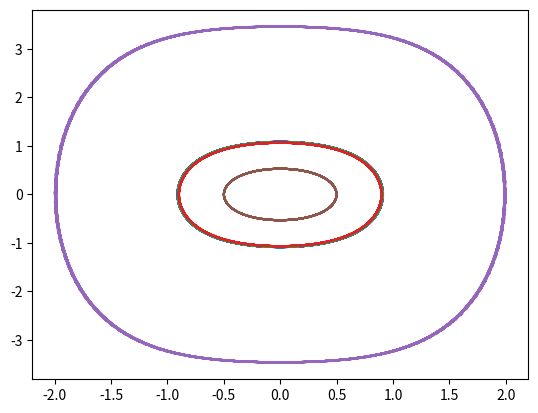
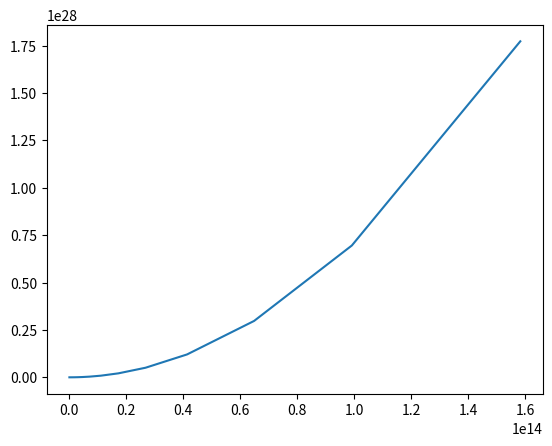
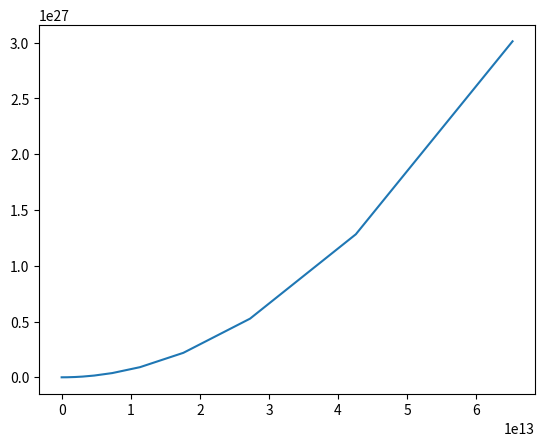
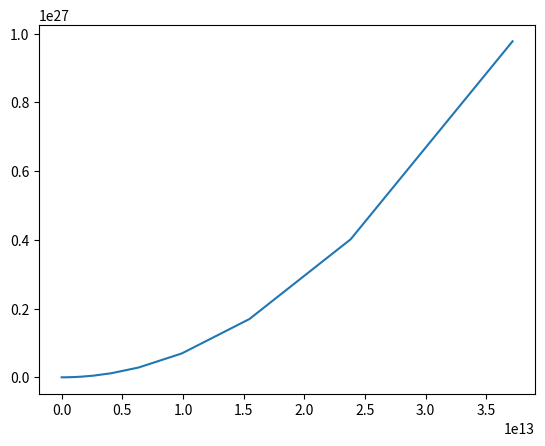
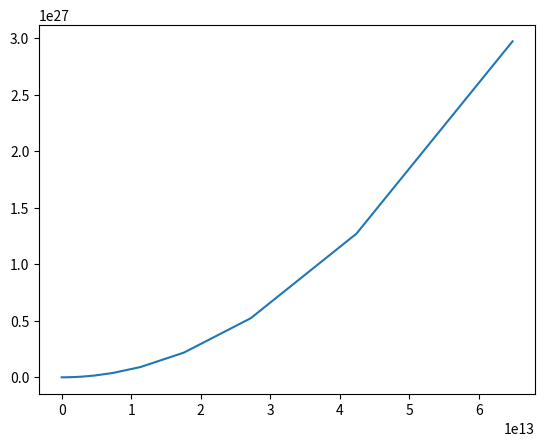
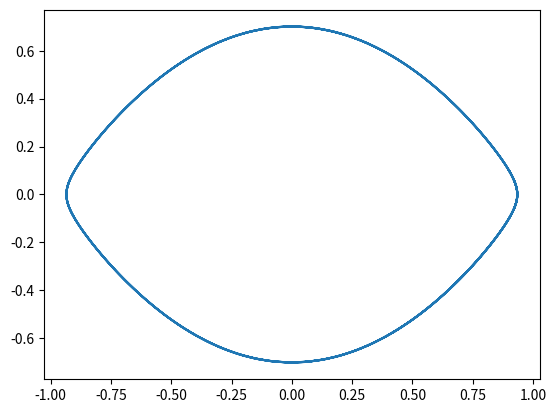
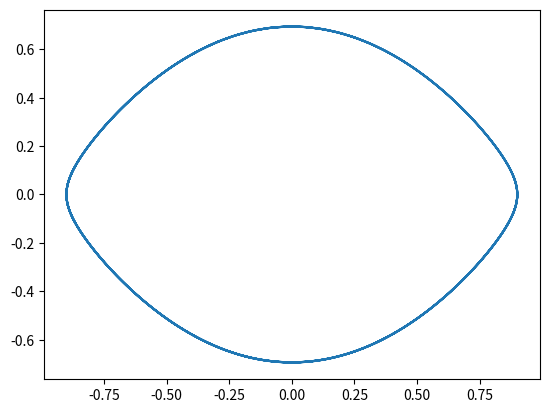
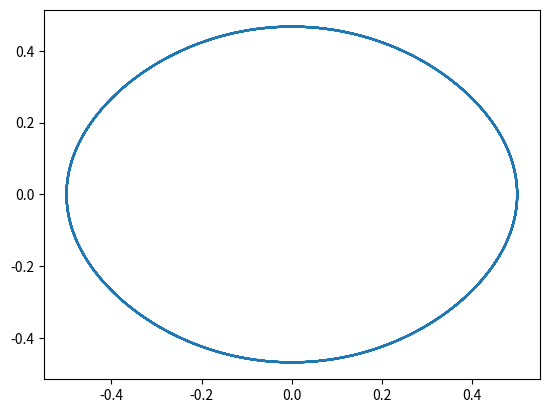

Recreate these plots in Python, in order.
import numpy as np
import matplotlib.pyplot as plt
from scipy.integrate import solve_ivp


def spring_de(t, w, is_soft: bool):
    """Evaluates the RHS of the spring system

    is_soft (bool) to decide if the spring is soft or not"""
    x = w[0]
    y = w[1]
    x_pr = y
    if is_soft:
        y_pr = -x + x ** 3
    else:
        y_pr = -x - x ** 3
    return np.array([x_pr, y_pr])


# Part a, use a hard spring system
plt.figure(1)

w0 = np.array(
    [
        [0.9, 0.2],
        [0.9, 0.14],
        [0.9, 0.13],
        [0.9, 0],
        [2, 0],
        [0.5, 0]
    ]
)
# Let w = (x, y) for simplicity

t_span = np.array([0, 50])

hard_spring_de = lambda t, w: spring_de(t, w, False)

for i in range(len(w0)):
    w_soln = solve_ivp(hard_spring_de, t_span=t_span, y0=w0[i], max_step=0.1)
    plt.plot(w_soln.y[0], w_soln.y[1])

# Part b repeat with a soft springs system


w0 = np.array(
    [
        [0.9, 0.2],
        [0.9, 0.1347],
        [0.9, 0.13436],
        [0.9, 0.1345],
        [0.9, 0.1],
        [0.9, 0],
        [0.5, 0]
    ]
)

soft_spring_de = lambda t, w: spring_de(t, w, True)

plt.figure(2)
w_soln = solve_ivp(soft_spring_de, t_span=t_span, y0=w0[0], max_step=0.1)
plt.plot(w_soln.y[0], w_soln.y[1])

t_span = np.array([0, 9])

plt.figure(3)
w_soln = solve_ivp(soft_spring_de, t_span=t_span, y0=w0[1], max_step=0.1)
plt.plot(w_soln.y[0], w_soln.y[1])

t_span = np.array([0, 50])

for i in range(2, len(w0)):
    plt.figure(i+2)
    w_soln = solve_ivp(soft_spring_de, t_span=t_span, y0=w0[i], max_step=0.1)
    plt.plot(w_soln.y[0], w_soln.y[1])

plt.show()
